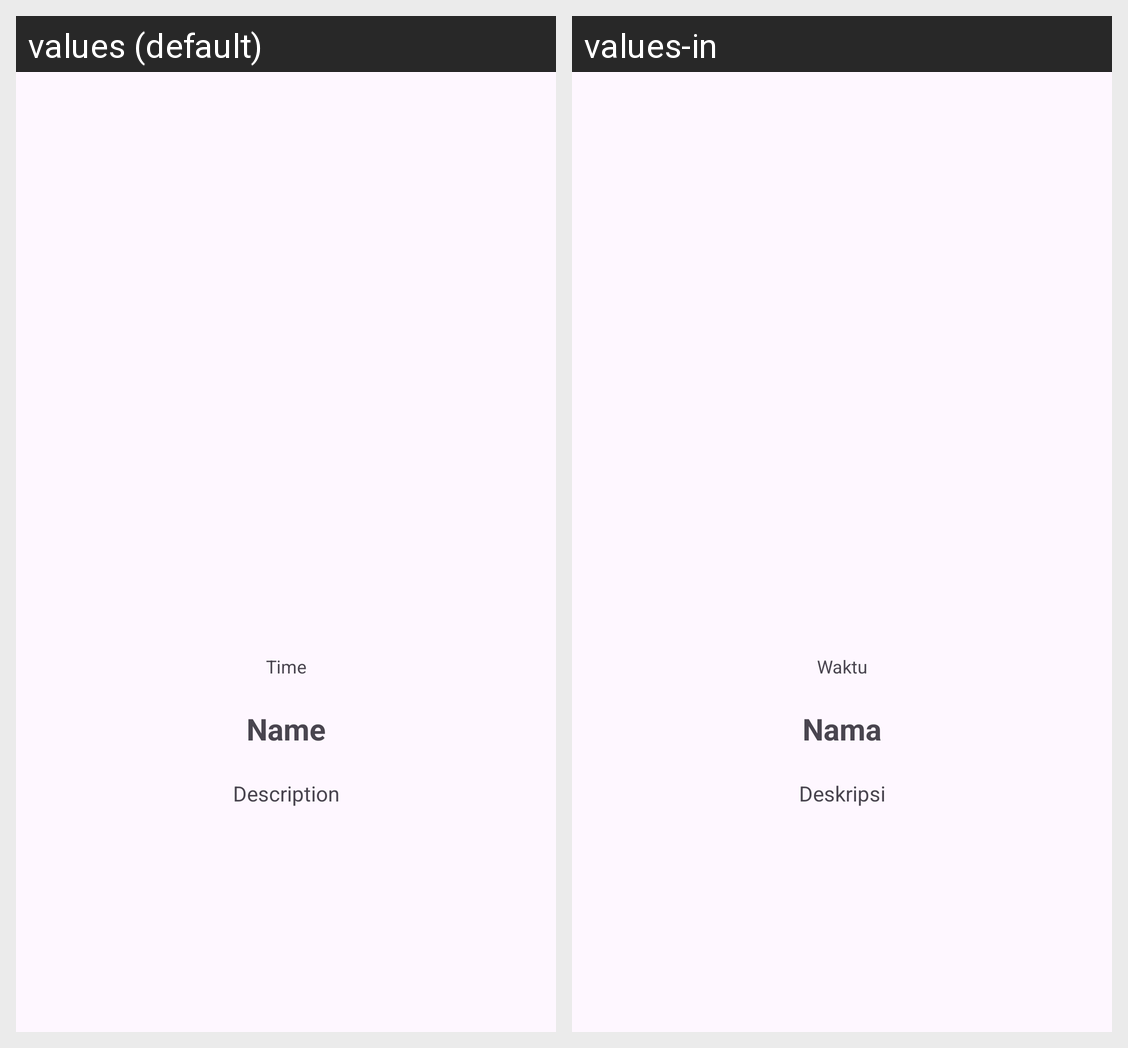

Translations of the strings shown on this Android screen, per locale in the grid:
Android screen res/layout/activity_detail.xml rendered under 2 locales, left to right: values (default), values-in. Device: Nexus 5 (rendered at 1080×1920; each locale shown at half size, 540×960, under a caption strip naming it); theme Theme.StoryAppLite.
Strings drawn on this screen, with the default value and each locale's value (text and hints the layout hard-codes, and strings that could not be matched under every locale, appear in the picture but are not listed):

time
  values: Time
  values-in: Waktu

name
  values: Name
  values-in: Nama

description
  values: Description
  values-in: Deskripsi
